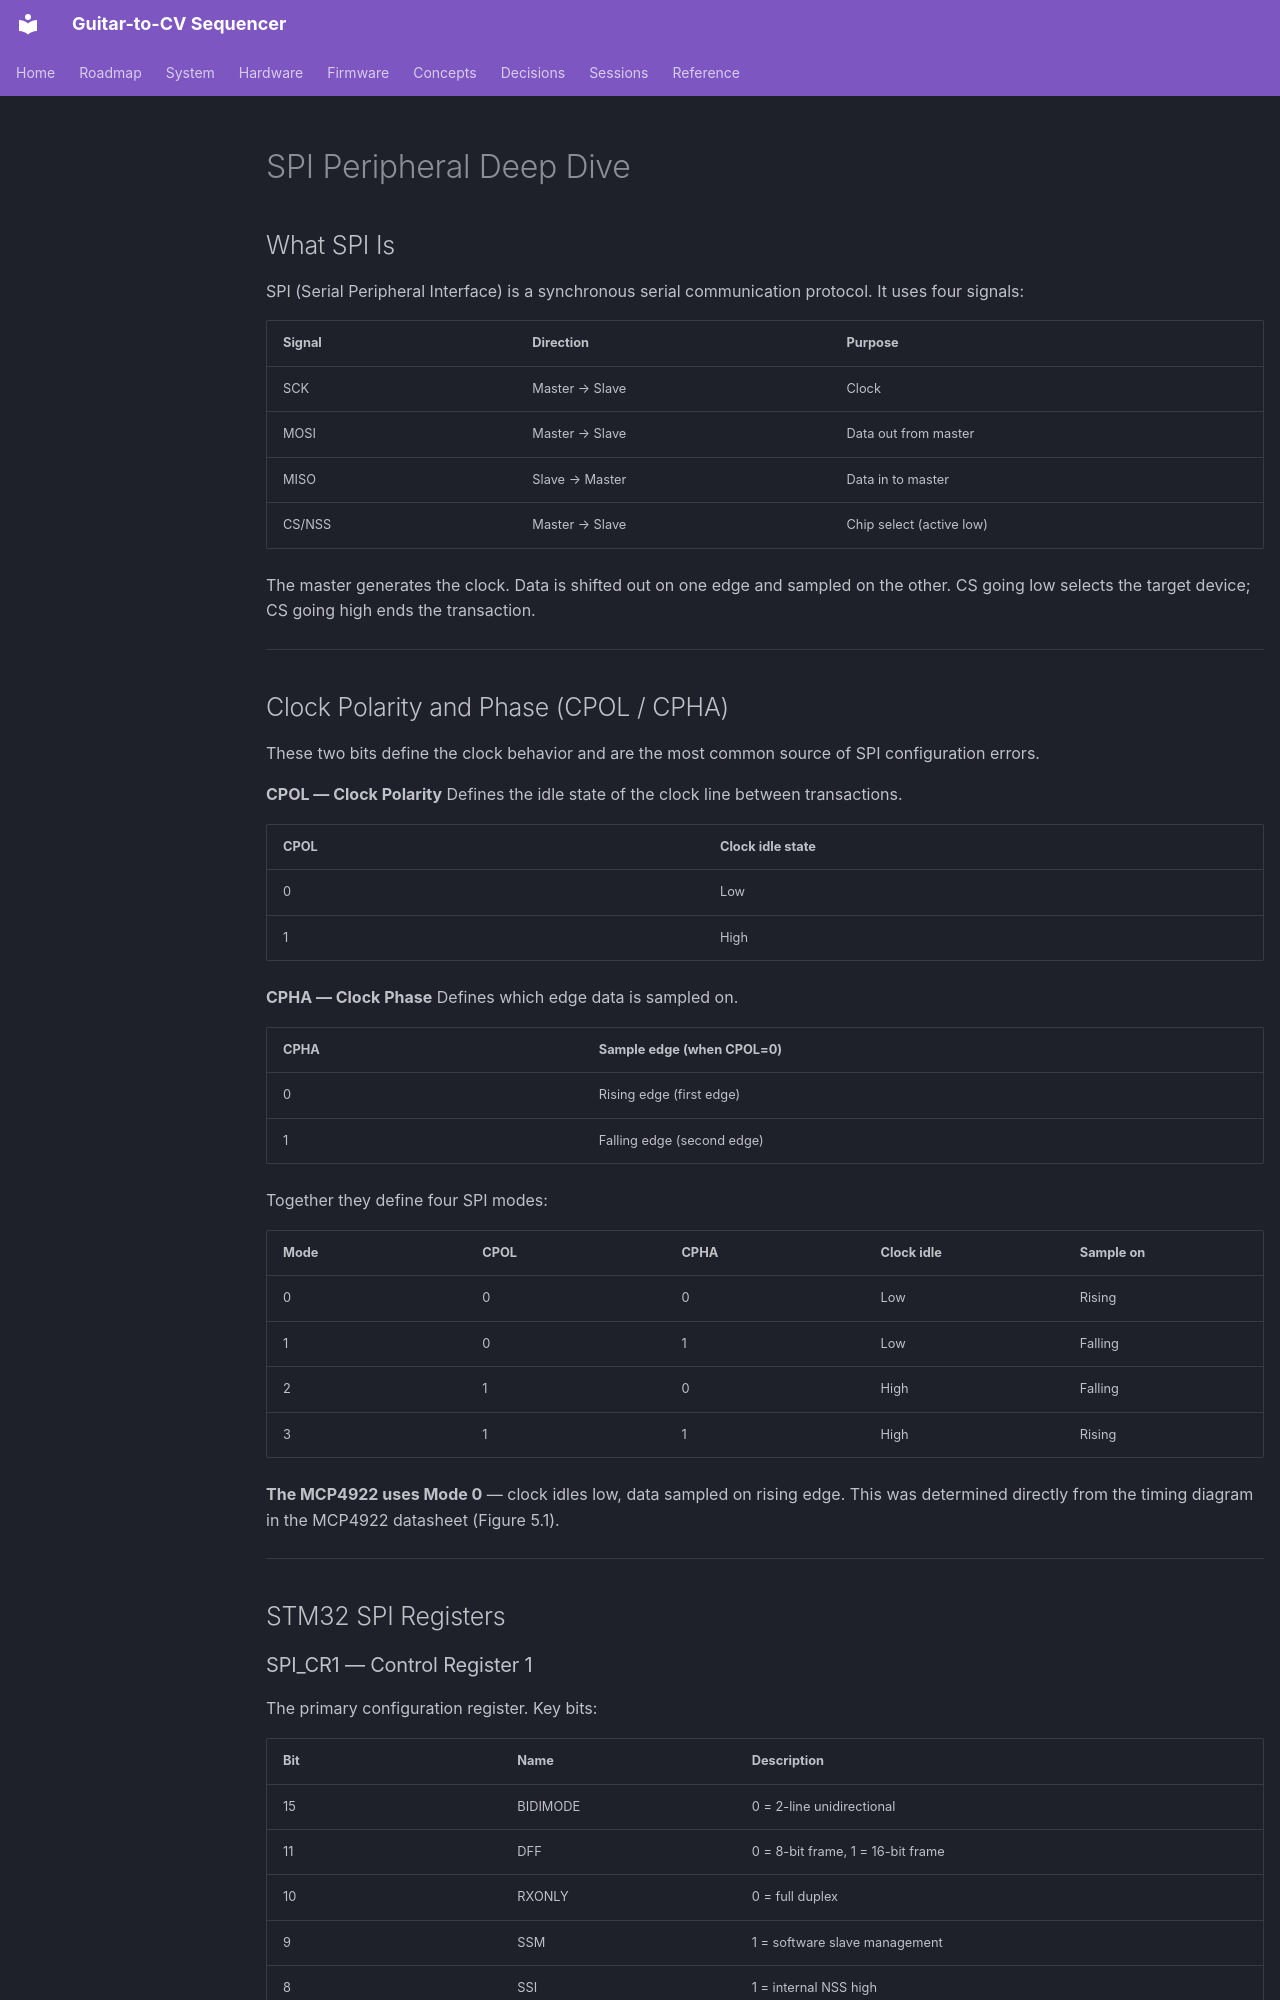

repository: WizardInDminor/guitar-cv · page: spi-peripheral/index.html · generator: mkdocs

# SPI Peripheral Deep Dive

## What SPI Is

SPI (Serial Peripheral Interface) is a synchronous serial communication protocol. It uses four signals:

| Signal | Direction | Purpose |
|---|---|---|
| SCK | Master → Slave | Clock |
| MOSI | Master → Slave | Data out from master |
| MISO | Slave → Master | Data in to master |
| CS/NSS | Master → Slave | Chip select (active low) |

The master generates the clock. Data is shifted out on one edge and sampled on the other. CS going low selects the target device; CS going high ends the transaction.

---

## Clock Polarity and Phase (CPOL / CPHA)

These two bits define the clock behavior and are the most common source of SPI configuration errors.

**CPOL — Clock Polarity**
Defines the idle state of the clock line between transactions.

| CPOL | Clock idle state |
|---|---|
| 0 | Low |
| 1 | High |

**CPHA — Clock Phase**
Defines which edge data is sampled on.

| CPHA | Sample edge (when CPOL=0) |
|---|---|
| 0 | Rising edge (first edge) |
| 1 | Falling edge (second edge) |

Together they define four SPI modes:

| Mode | CPOL | CPHA | Clock idle | Sample on |
|---|---|---|---|---|
| 0 | 0 | 0 | Low | Rising |
| 1 | 0 | 1 | Low | Falling |
| 2 | 1 | 0 | High | Falling |
| 3 | 1 | 1 | High | Rising |

**The MCP4922 uses Mode 0** — clock idles low, data sampled on rising edge. This was determined directly from the timing diagram in the MCP4922 datasheet (Figure 5.1).

---

## STM32 SPI Registers
